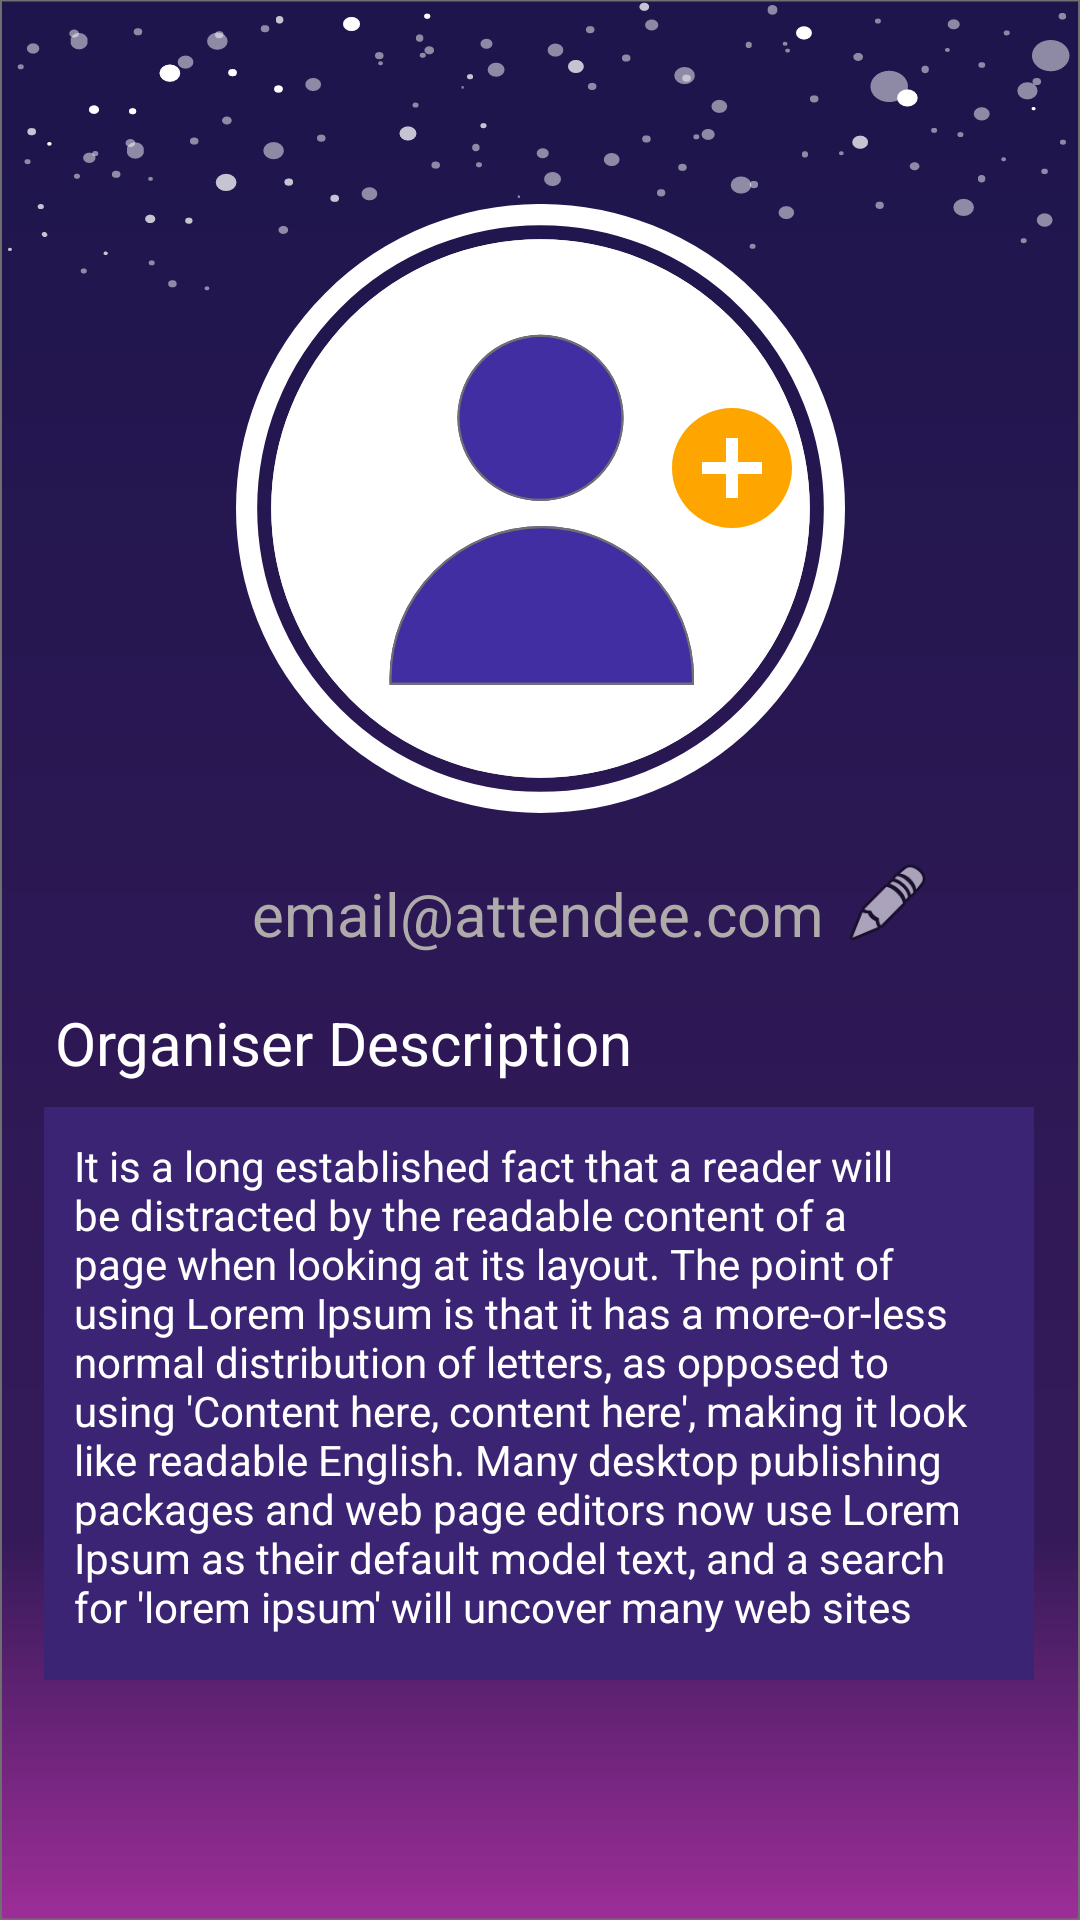

The Android layout XML behind this screen, and the referenced resources:
<!-- AndroidManifest.xml: application theme Theme.BebeAppThatWorks -->
<!-- res/layout/fragment_profile_attendee.xml -->
<?xml version="1.0" encoding="utf-8"?>
<androidx.constraintlayout.widget.ConstraintLayout xmlns:android="http://schemas.android.com/apk/res/android"
    xmlns:app="http://schemas.android.com/apk/res-auto"
    xmlns:tools="http://schemas.android.com/tools"
    android:id="@+id/frameLayout"
    android:layout_width="match_parent"
    android:layout_height="match_parent"
    android:background="@drawable/bg_with_stars"
    tools:context=".ProfileAttendeeFragment">

    

    <Button
        android:id="@+id/deleteAccountAttendeeBtn"
        android:layout_width="145dp"
        android:layout_height="48dp"
        android:layout_marginStart="1dp"
        android:layout_marginBottom="112dp"
        android:backgroundTint="#EC4646"
        android:text="Delete account"
        android:textColor="@color/white"
        app:layout_constraintBottom_toBottomOf="parent"
        app:layout_constraintEnd_toEndOf="parent"
        app:layout_constraintStart_toEndOf="@+id/LOGOUTBUTTONATTENDEE"
        app:layout_constraintTop_toBottomOf="@+id/textView5"
        app:layout_constraintVertical_bias="1.0" />

    <Button
        android:id="@+id/LOGOUTBUTTONATTENDEE"
        android:layout_width="145dp"
        android:layout_height="48dp"
        android:layout_marginEnd="1dp"
        android:layout_marginBottom="112dp"
        android:text="Log out"
        app:layout_constraintBottom_toBottomOf="parent"
        app:layout_constraintEnd_toStartOf="@+id/deleteAccountAttendeeBtn"
        app:layout_constraintHorizontal_bias="0.382"
        app:layout_constraintStart_toStartOf="parent"
        app:layout_constraintTop_toBottomOf="@+id/textView5"
        app:layout_constraintVertical_bias="1.0" />

    <ImageView
        android:id="@+id/imageView4"
        android:layout_width="227dp"
        android:layout_height="203dp"
        android:layout_marginTop="68dp"
        android:src="@drawable/profileicon"
        app:layout_constraintEnd_toEndOf="parent"
        app:layout_constraintStart_toStartOf="parent"
        app:layout_constraintTop_toTopOf="parent" />

    <Button
        android:id="@+id/addprofilepic"
        android:layout_width="48dp"
        android:layout_height="48dp"
        android:layout_gravity="end|bottom"
        android:layout_marginEnd="92dp"
        android:layout_marginBottom="460dp"
        android:background="@drawable/add_photo"
        android:backgroundTint="#FFA500"
        app:layout_constraintBottom_toBottomOf="parent"
        app:layout_constraintEnd_toEndOf="parent" />

    <TextView
        android:id="@+id/emailAttendee"
        android:layout_width="wrap_content"
        android:layout_height="wrap_content"
        android:layout_marginTop="20dp"
        android:text="email@attendee.com"
        android:textColor="#AFABAB"
        android:textSize="20sp"
        app:layout_constraintEnd_toEndOf="parent"
        app:layout_constraintHorizontal_bias="0.497"
        app:layout_constraintStart_toStartOf="parent"
        app:layout_constraintTop_toBottomOf="@+id/imageView4" />

    <TextView
        android:id="@+id/textViewDescriptionAttendee"
        android:layout_width="wrap_content"
        android:layout_height="wrap_content"
        android:layout_marginTop="16dp"
        android:text="Organiser Description"
        android:textColor="#FFFFFF"
        android:textSize="20sp"
        app:layout_constraintEnd_toEndOf="parent"
        app:layout_constraintHorizontal_bias="0.109"
        app:layout_constraintStart_toStartOf="parent"
        app:layout_constraintTop_toBottomOf="@+id/emailAttendee" />

    <TextView
        android:id="@+id/textView5"
        android:layout_width="330dp"
        android:layout_height="191dp"
        android:layout_marginTop="8dp"
        android:background="#3B2474"
        android:paddingLeft="10dp"
        android:paddingTop="10dp"
        android:paddingEnd="10dp"
        android:paddingRight="10dp"
        android:text="It is a long established fact that a reader will be distracted by the readable content of a page when looking at its layout. The point of using Lorem Ipsum is that it has a more-or-less normal distribution of letters, as opposed to using 'Content here, content here', making it look like readable English. Many desktop publishing packages and web page editors now use Lorem Ipsum as their default model text, and a search for 'lorem ipsum' will uncover many web sites"
        android:textAlignment="viewStart"
        android:textColor="#FFFFFF"
        app:layout_constraintEnd_toEndOf="parent"
        app:layout_constraintHorizontal_bias="0.492"
        app:layout_constraintStart_toStartOf="parent"
        app:layout_constraintTop_toBottomOf="@+id/textViewDescriptionAttendee" />

    <ImageView
        android:id="@+id/SettingsAttendee"
        android:layout_width="30dp"
        android:layout_height="30dp"
        android:src="@android:drawable/ic_menu_edit"
        app:layout_constraintBottom_toTopOf="@+id/textViewDescriptionAttendee"
        app:layout_constraintEnd_toEndOf="parent"
        app:layout_constraintHorizontal_bias="0.114"
        app:layout_constraintStart_toEndOf="@+id/emailAttendee"
        app:layout_constraintTop_toBottomOf="@+id/imageView4"
        app:layout_constraintVertical_bias="0.459" />

</androidx.constraintlayout.widget.ConstraintLayout>
<!-- resources referenced by this layout -->
<resources>
  <color name="white">#FFFFFFFF</color>
  <!-- drawable add_photo (drawable) -->
  <vector xmlns:android="http://schemas.android.com/apk/res/android" android:height="24dp" android:tint="#FF8400" android:viewportHeight="24" android:viewportWidth="24" android:width="24dp">
        
      <path android:fillColor="@android:color/white" android:pathData="M12,2C6.48,2 2,6.48 2,12s4.48,10 10,10 10,-4.48 10,-10S17.52,2 12,2zM17,13h-4v4h-2v-4L7,13v-2h4L11,7h2v4h4v2z"/>
      
  </vector>
  <!-- drawable bg_with_stars: vector/xml drawable (drawable, 28280 chars, omitted) -->
  <!-- drawable profileicon (drawable) -->
  <vector xmlns:android="http://schemas.android.com/apk/res/android"
      android:width="287.55dp"
      android:height="287.55dp"
      android:viewportWidth="287.55"
      android:viewportHeight="287.55">
    <path
        android:pathData="M143.77,143.77m-127.14,0a127.14,127.14 0,1 1,254.28 0a127.14,127.14 0,1 1,-254.28 0"
        android:fillColor="#fff"
        android:strokeColor="#00000000"/>
    <path
        android:strokeWidth="1"
        android:pathData="M143.77,143.77m-126.64,0a126.64,126.64 0,1 1,253.28 0a126.64,126.64 0,1 1,-253.28 0"
        android:fillColor="#00000000"
        android:strokeColor="#fefefd"/>
    <path
        android:pathData="M143.77,143.77m-138.77,0a138.77,138.77 0,1 1,277.55 0a138.77,138.77 0,1 1,-277.55 0"
        android:strokeWidth="10"
        android:fillColor="#00000000"
        android:strokeColor="#fff"/>
    <path
        android:pathData="M144.37,152.09h0a71.89,71.89 0,0 1,71.89 71.89v2.97a0,0 0,0 1,0 0L72.48,226.95a0,0 0,0 1,0 0L72.48,223.98A71.89,71.89 0,0 1,144.37 152.09Z"
        android:fillColor="#402ea2"
        android:strokeColor="#00000000"/>
    <path
        android:strokeWidth="1"
        android:pathData="M144.37,152.59h0a71.39,71.39 0,0 1,71.39 71.39v2.47a0,0 0,0 1,0 0L72.98,226.45a0,0 0,0 1,0 0L72.98,223.98A71.39,71.39 0,0 1,144.37 152.59Z"
        android:fillColor="#00000000"
        android:strokeColor="#707070"/>
    <path
        android:pathData="M143.77,101m-39.21,0a39.21,39.21 0,1 1,78.42 0a39.21,39.21 0,1 1,-78.42 0"
        android:fillColor="#402ea2"
        android:strokeColor="#00000000"/>
    <path
        android:strokeWidth="1"
        android:pathData="M143.77,101m-38.71,0a38.71,38.71 0,1 1,77.42 0a38.71,38.71 0,1 1,-77.42 0"
        android:fillColor="#00000000"
        android:strokeColor="#707070"/>
  </vector>
  <style name="Theme.BebeAppThatWorks" parent="Theme.MaterialComponents.DayNight.DarkActionBar">
          
          <item name="colorPrimary">@color/purple_500</item>
          <item name="colorPrimaryVariant">@color/purple_700</item>
          <item name="colorOnPrimary">@color/white</item>
          
          <item name="colorSecondary">@color/teal_200</item>
          <item name="colorSecondaryVariant">@color/teal_700</item>
          <item name="colorOnSecondary">@color/black</item>
          
          <item name="android:statusBarColor">?attr/colorPrimaryVariant</item>
          
      </style>
  <color name="purple_500">#FF6200EE</color>
  <color name="purple_700">#FF3700B3</color>
  <color name="teal_200">#FF03DAC5</color>
  <color name="teal_700">#FF018786</color>
  <color name="black">#FF000000</color>
</resources>
